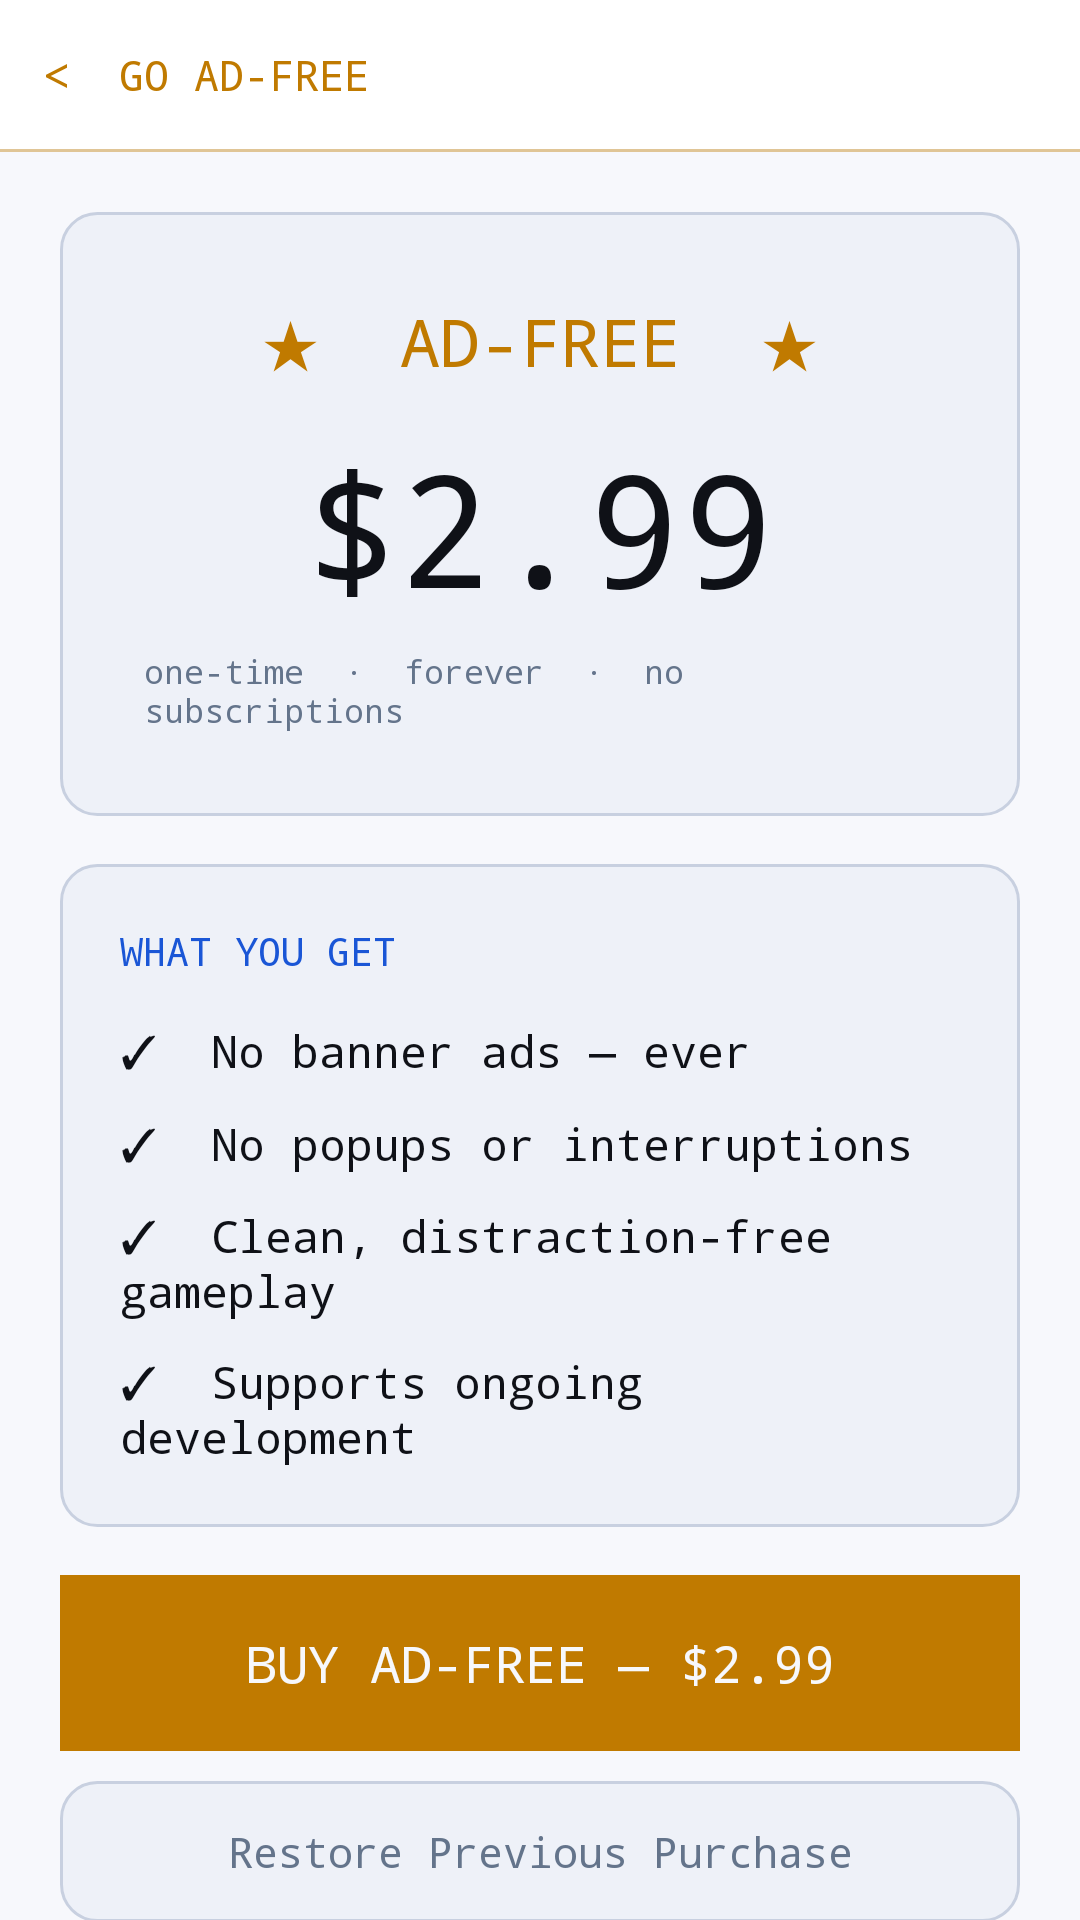

Here is an Android app screen rendered from its layout file. Give the layout XML and the strings, colors and styles it references.
<!-- AndroidManifest.xml: application theme Theme.PixelParlor -->
<!-- res/layout/activity_ad_free.xml -->
<?xml version="1.0" encoding="utf-8"?>
<LinearLayout xmlns:android="http://schemas.android.com/apk/res/android"
    android:id="@+id/rootLayout"
    android:layout_width="match_parent"
    android:layout_height="match_parent"
    android:background="@color/bg"
    android:orientation="vertical">

    
    <LinearLayout
        android:layout_width="match_parent"
        android:layout_height="wrap_content"
        android:orientation="horizontal"
        android:gravity="center_vertical"
        android:padding="14dp"
        android:background="@color/surface">

        <TextView
            android:id="@+id/btnBack"
            android:layout_width="wrap_content"
            android:layout_height="wrap_content"
            android:text="&lt;"
            android:textColor="@color/accent_yellow"
            android:textSize="16sp"
            android:fontFamily="monospace"
            android:paddingEnd="16dp"
            android:clickable="true"
            android:focusable="true" />

        <TextView
            android:layout_width="0dp"
            android:layout_height="wrap_content"
            android:layout_weight="1"
            android:text="GO AD-FREE"
            android:textColor="@color/accent_yellow"
            android:textSize="14sp"
            android:fontFamily="monospace" />
    </LinearLayout>

    
    <View
        android:layout_width="match_parent"
        android:layout_height="1dp"
        android:background="@color/accent_yellow"
        android:alpha="0.4" />

    <ScrollView
        android:layout_width="match_parent"
        android:layout_height="0dp"
        android:layout_weight="1"
        android:scrollbars="none">

        <LinearLayout
            android:layout_width="match_parent"
            android:layout_height="wrap_content"
            android:orientation="vertical"
            android:padding="20dp">

            
            <LinearLayout
                android:layout_width="match_parent"
                android:layout_height="wrap_content"
                android:orientation="vertical"
                android:background="@drawable/bg_game_tile"
                android:padding="28dp"
                android:gravity="center"
                android:layout_marginBottom="16dp">

                <TextView
                    android:layout_width="wrap_content"
                    android:layout_height="wrap_content"
                    android:text="★  AD-FREE  ★"
                    android:textColor="@color/accent_yellow"
                    android:textSize="22sp"
                    android:fontFamily="monospace"
                    android:layout_marginBottom="12dp" />

                <TextView
                    android:layout_width="wrap_content"
                    android:layout_height="wrap_content"
                    android:text="$2.99"
                    android:textColor="@color/text"
                    android:textSize="52sp"
                    android:fontFamily="monospace"
                    android:layout_marginBottom="6dp" />

                <TextView
                    android:layout_width="wrap_content"
                    android:layout_height="wrap_content"
                    android:text="one-time  ·  forever  ·  no subscriptions"
                    android:textColor="@color/muted"
                    android:textSize="11sp"
                    android:fontFamily="monospace" />
            </LinearLayout>

            
            <LinearLayout
                android:layout_width="match_parent"
                android:layout_height="wrap_content"
                android:orientation="vertical"
                android:background="@drawable/bg_game_tile"
                android:padding="20dp"
                android:layout_marginBottom="16dp">

                <TextView
                    android:layout_width="wrap_content"
                    android:layout_height="wrap_content"
                    android:text="WHAT YOU GET"
                    android:textColor="@color/accent_blue"
                    android:textSize="13sp"
                    android:fontFamily="monospace"
                    android:layout_marginBottom="14dp" />

                <TextView
                    android:layout_width="match_parent"
                    android:layout_height="wrap_content"
                    android:text="✓  No banner ads — ever"
                    android:textColor="@color/text"
                    android:textSize="15sp"
                    android:fontFamily="monospace"
                    android:layout_marginBottom="10dp" />

                <TextView
                    android:layout_width="match_parent"
                    android:layout_height="wrap_content"
                    android:text="✓  No popups or interruptions"
                    android:textColor="@color/text"
                    android:textSize="15sp"
                    android:fontFamily="monospace"
                    android:layout_marginBottom="10dp" />

                <TextView
                    android:layout_width="match_parent"
                    android:layout_height="wrap_content"
                    android:text="✓  Clean, distraction-free gameplay"
                    android:textColor="@color/text"
                    android:textSize="15sp"
                    android:fontFamily="monospace"
                    android:layout_marginBottom="10dp" />

                <TextView
                    android:layout_width="match_parent"
                    android:layout_height="wrap_content"
                    android:text="✓  Supports ongoing development"
                    android:textColor="@color/text"
                    android:textSize="15sp"
                    android:fontFamily="monospace" />
            </LinearLayout>

            
            <TextView
                android:id="@+id/btnPurchase"
                android:layout_width="match_parent"
                android:layout_height="wrap_content"
                android:text="BUY AD-FREE — $2.99"
                android:textColor="@color/bg"
                android:textSize="17sp"
                android:fontFamily="monospace"
                android:background="@color/accent_yellow"
                android:gravity="center"
                android:padding="18dp"
                android:layout_marginBottom="10dp"
                android:clickable="true"
                android:focusable="true" />

            
            <TextView
                android:id="@+id/btnRestorePurchase"
                android:layout_width="match_parent"
                android:layout_height="wrap_content"
                android:text="Restore Previous Purchase"
                android:textColor="@color/muted"
                android:textSize="14sp"
                android:fontFamily="monospace"
                android:gravity="center"
                android:padding="14dp"
                android:background="@drawable/bg_game_tile"
                android:layout_marginBottom="24dp"
                android:clickable="true"
                android:focusable="true" />

        </LinearLayout>
    </ScrollView>
</LinearLayout>
<!-- resources referenced by this layout -->
<resources>
  <color name="accent_blue">#1a56d6</color>
  <color name="accent_yellow">#c07a00</color>
  <color name="bg">#f7f8fc</color>
  <color name="muted">#64748b</color>
  <color name="surface">#ffffff</color>
  <color name="text">#0f1117</color>
  <!-- drawable bg_game_tile (drawable) -->
  <?xml version="1.0" encoding="utf-8"?>
  <shape xmlns:android="http://schemas.android.com/apk/res/android"
      android:shape="rectangle">
      <solid android:color="@color/card" />
      <stroke android:width="1dp" android:color="@color/border" />
      <corners android:radius="12dp" />
  </shape>
  <style name="Theme.PixelParlor" parent="Theme.MaterialComponents.DayNight.NoActionBar">
          <item name="colorPrimary">@color/accent_blue</item>
          <item name="colorPrimaryVariant">@color/surface</item>
          <item name="colorOnPrimary">@color/color_on_accent</item>
          <item name="colorSecondary">@color/accent_red</item>
          <item name="colorOnSecondary">@color/color_on_accent</item>
          <item name="android:colorBackground">@color/bg</item>
          <item name="android:windowBackground">@color/bg</item>
          <item name="android:statusBarColor">@color/bg</item>
          <item name="android:navigationBarColor">@color/bg</item>
          
          <item name="android:windowLightStatusBar">false</item>
      </style>
  <color name="card">#eef1f8</color>
  <color name="border">#c8d0e0</color>
  <color name="color_on_accent">#ffffff</color>
  <color name="accent_red">#c0392b</color>
</resources>
